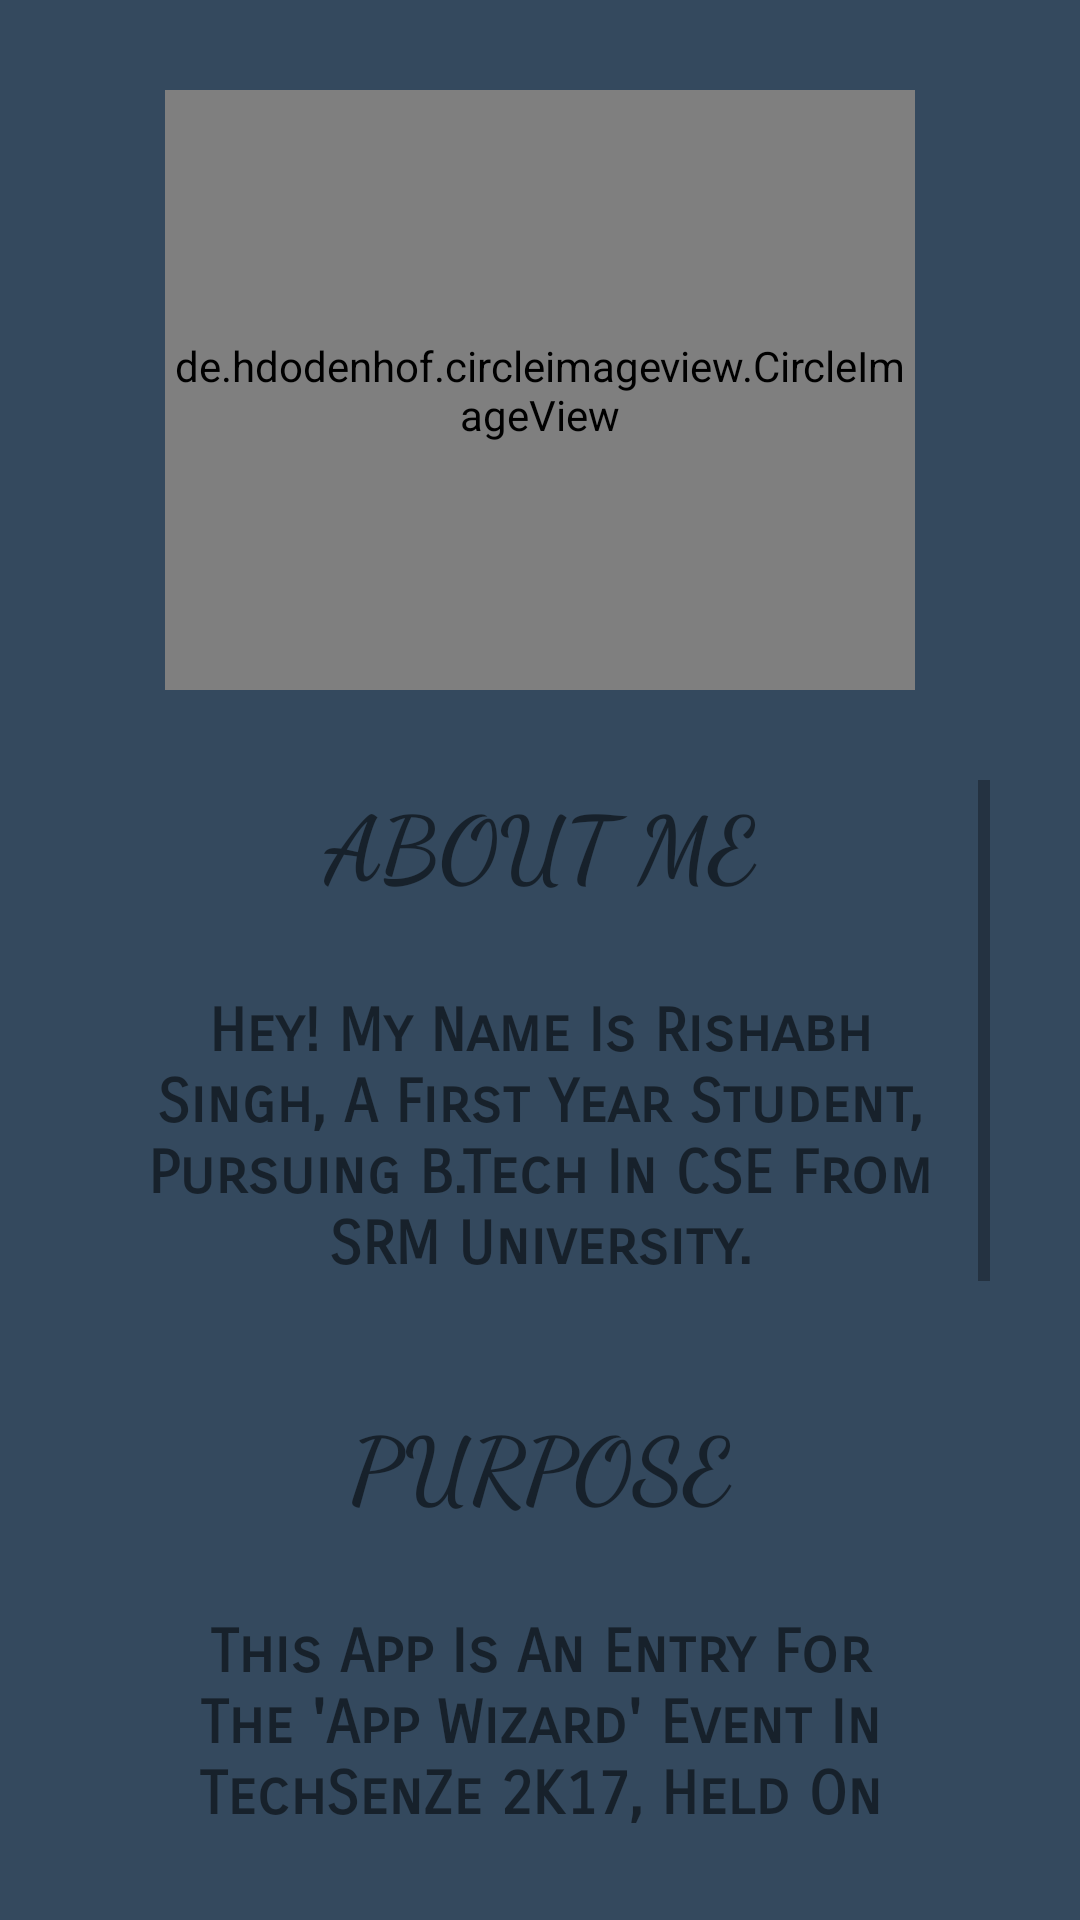

Layout XML and referenced resources for this Android screen:
<!-- AndroidManifest.xml: application theme AppTheme -->
<!-- res/layout/activity_developer.xml -->
<?xml version="1.0" encoding="utf-8"?>
<RelativeLayout xmlns:android="http://schemas.android.com/apk/res/android"
    xmlns:tools="http://schemas.android.com/tools"
    android:id="@+id/activity_developer"
    android:layout_width="match_parent"
    android:layout_height="match_parent"
    android:background="#34495e"
    tools:context="com.rishabh.techsenze.Developer">

    <LinearLayout
        android:id="@+id/picture"
        android:layout_width="match_parent"
        android:layout_height="wrap_content"
        android:layout_marginTop="30sp"
        android:gravity="center">

        <de.hdodenhof.circleimageview.CircleImageView xmlns:app="http://schemas.android.com/apk/res-auto"
            android:id="@+id/profile_image"
            android:layout_width="250dp"
            android:layout_height="200dp"
            android:src="@drawable/me"
            app:civ_border_color="#FFFF"
            app:civ_border_width="5dp" />

    </LinearLayout>

    <LinearLayout
        android:layout_width="match_parent"
        android:layout_height="match_parent"
        android:layout_below="@+id/picture">

        <LinearLayout
            android:id="@+id/one"
            android:layout_width="match_parent"
            android:layout_height="match_parent"
            android:layout_margin="30sp"
            android:background="@drawable/dialog"
            android:orientation="vertical">

            <ScrollView
                android:layout_width="match_parent"
                android:layout_height="match_parent">

                <LinearLayout
                    android:layout_width="match_parent"
                    android:layout_height="match_parent"
                    android:orientation="vertical">

                    <TextView
                        android:layout_width="match_parent"
                        android:layout_height="wrap_content"
                        android:layout_marginBottom="20sp"
                        android:fontFamily="cursive"
                        android:gravity="center"
                        android:text="ABOUT ME"
                        android:textSize="30sp"
                        android:textStyle="bold" />

                    <TextView
                        android:layout_width="match_parent"
                        android:layout_height="wrap_content"
                        android:background="@drawable/border"
                        android:fontFamily="sans-serif-smallcaps"
                        android:gravity="center"
                        android:padding="10sp"
                        android:text="@string/aboutdeveloper"
                        android:textSize="20sp"
                        android:textStyle="bold" />

                    <TextView
                        android:layout_width="match_parent"
                        android:layout_height="wrap_content"
                        android:layout_marginBottom="20sp"
                        android:layout_marginTop="30sp"
                        android:fontFamily="cursive"
                        android:gravity="center"
                        android:text="PURPOSE"
                        android:textSize="30sp"
                        android:textStyle="bold" />

                    <TextView
                        android:layout_width="match_parent"
                        android:layout_height="wrap_content"
                        android:background="@drawable/border"
                        android:fontFamily="sans-serif-smallcaps"
                        android:gravity="center"
                        android:padding="10sp"
                        android:text="@string/purpose"
                        android:textSize="20sp"
                        android:textStyle="bold" />

                    <TextView
                        android:layout_width="match_parent"
                        android:layout_height="wrap_content"
                        android:layout_marginBottom="20sp"
                        android:layout_marginTop="30sp"
                        android:fontFamily="cursive"
                        android:gravity="center"
                        android:text="CONTACT"
                        android:textSize="30sp"
                        android:textStyle="bold" />

                    <TextView
                        android:layout_width="match_parent"
                        android:layout_height="wrap_content"
                        android:background="@drawable/border"
                        android:fontFamily="sans-serif-smallcaps"
                        android:gravity="center"
                        android:padding="10sp"
                        android:text="@string/devemail"
                        android:textSize="20sp"
                        android:textStyle="bold" />

                </LinearLayout>

            </ScrollView>

        </LinearLayout>

    </LinearLayout>

</RelativeLayout>
<!-- resources referenced by this layout -->
<resources>
  <!-- drawable me: jpg bitmap (drawable, 77485 bytes) -->
  <string name="aboutdeveloper">Hey! My Name Is Rishabh Singh, A First Year Student, Pursuing B.Tech In CSE From SRM University.</string>
  <string name="devemail">For Any Queries Regarding This App, I Can Be Contacted On pingrishabh@gmail.com </string>
  <string name="purpose">This App Is An Entry For The \'App Wizard\' Event In TechSenZe 2K17, Held On 23rd Of February, 2017 In Meenakshi College Of Engineering. Submitted On 18th February. It Is Purely Meant For Competitive Purposes. It Shall Not And Must Not Be Reused For Any Other Purpose. Thank You. </string>
  <style name="AppTheme" parent="Theme.AppCompat.Light.DarkActionBar">
          <item name="colorPrimary">@color/colorPrimary</item>
          <item name="colorPrimaryDark">@color/colorPrimaryDark</item>
          <item name="colorAccent">@color/colorAccent</item>
      </style>
  <color name="colorPrimary">#3498db</color>
  <color name="colorPrimaryDark">#2980b9</color>
  <color name="colorAccent">#2c3e50</color>
</resources>
